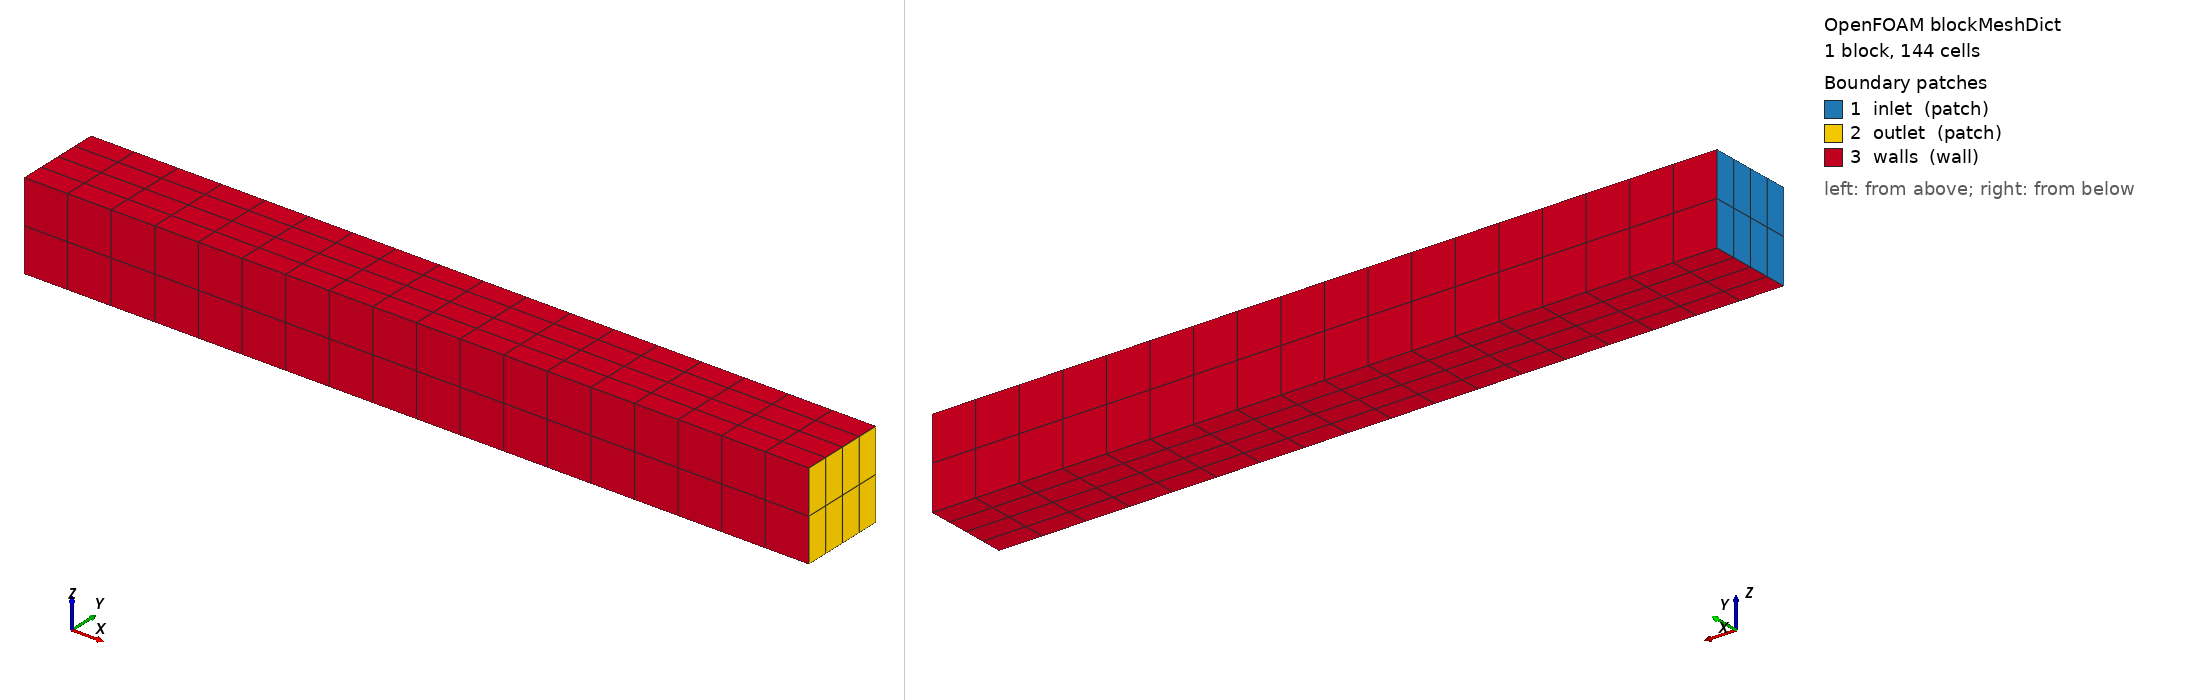

OpenFOAM case: the mesh blockMesh builds from blockMeshDict, 1 block(s), 144 cells. Boundary patches (legend numbers): 1 inlet (patch), 2 outlet (patch), 3 walls (wall). Left view from above one corner, right view from below the opposite corner. Boundary conditions: 0 field file(s) under 0/; 0 of 3 drawn patches have an entry in a shipped field file.

=== system/blockMeshDict ===
/*--------------------------------*- C++ -*----------------------------------*\
| =========                 |                                                 |
| \\      /  F ield         | OpenFOAM: The Open Source CFD Toolbox           |
|  \\    /   O peration     | Version:  v2606                                 |
|   \\  /    A nd           | Website:  www.openfoam.com                      |
|    \\/     M anipulation  |                                                 |
\*---------------------------------------------------------------------------*/
FoamFile
{
    version         2.0;
    format          ascii;
    class           dictionary;
    object          blockMeshDict;
}
// * * * * * * * * * * * * * * * * * * * * * * * * * * * * * * * * * * * * * //

scale   1;

vertices
(
    (0 0 0)
    (90 0 0)
    (90 10 0)
    (0 10 0)
    (0 0 10)
    (90 0 10)
    (90 10 10)
    (0 10 10)
);

blocks
(
    hex (0 1 2 3 4 5 6 7) (18 4 2) simpleGrading (1 1 1)
);

edges
(
);

boundary
(
    inlet
    {
        type patch;
        faces
        (
            (0 4 7 3)
        );
    }

    outlet
    {
        type patch;
        faces
        (
            (2 6 5 1)
        );
    }

    walls
    {
        type wall;
        faces
        (
            (3 7 6 2)
            (1 5 4 0)
            (0 3 2 1)
            (4 5 6 7)
        );
    }
);


// ************************************************************************* //
